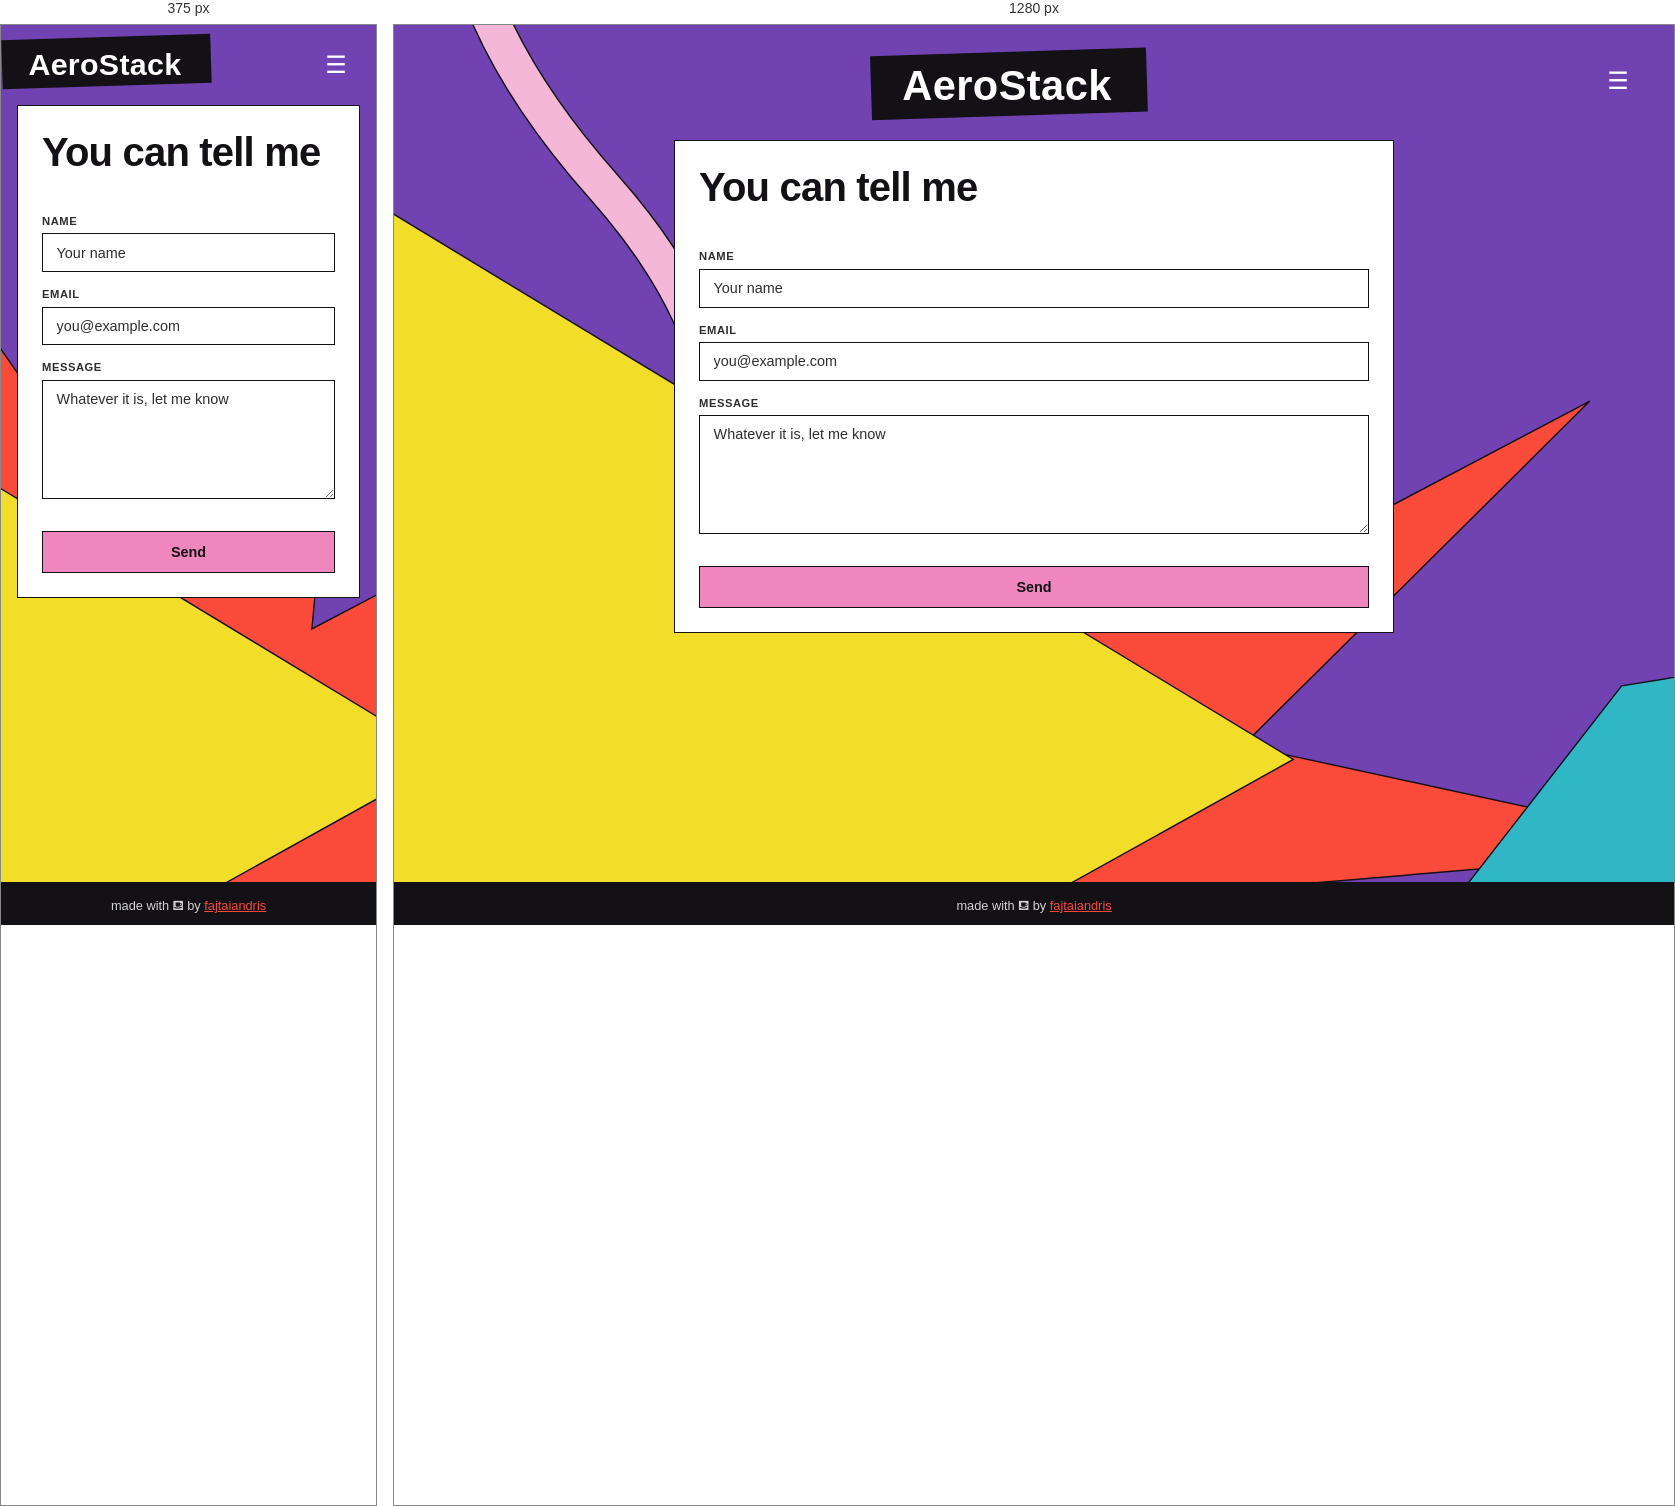
Rendered at 375 px and 1280 px, left to right.

<!-- file: index.html -->
<!doctype html>
<html lang="en">
  <head>
    <meta charset="UTF-8" />
    <meta name="viewport" content="width=device-width, initial-scale=1.0" />
    <meta name="view-transition" content="same-origin" />
    <title>Contact • AeroStack</title>
    <link rel="icon" href="/favicon.ico" />
    <meta property="og:image" content="/og.png" />
    <link rel="stylesheet" href="/css/style.css" />
    <script>
      const isMenu = () => !!document.querySelector(".menu-overlay");
      window.addEventListener("pageswap", (e) => {
        if (e.viewTransition)
          e.viewTransition.types.add(isMenu() ? "from-menu" : "to-menu");
      });
      window.addEventListener("pagereveal", (e) => {
        if (e.viewTransition)
          e.viewTransition.types.add(isMenu() ? "to-menu" : "from-menu");
      });
    </script>
    <script defer src="https://cloud.umami.is/script.js" data-website-id="3844e632-e69d-4b6a-85fa-e866b592c73d"></script>
  </head>
  <body>
    <header>
      <div class="header-spacer"></div>
      <a href="/" class="logo-wordmark-link" aria-label="AeroStack home">
        <h1 class="logo-wordmark">AeroStack</h1>
      </a>
      <a href="/menu.html" class="menu-btn" aria-label="Open menu">☰</a>
    </header>

    <main class="editor-page">
      <div class="editor-container" id="container">
        <form class="editor-card contact-form" method="POST" id="form">
          <h1>You can tell me</h1>
          <input
            type="hidden"
            name="access_key"
            value="b636b305-07e1-4e10-9173-9903948ca54b"
          />

          <div class="contact-field">
            <label for="name">Name</label>
            <input
              id="name"
              type="text"
              name="name"
              placeholder="Your name"
              required
            />
          </div>

          <div class="contact-field">
            <label for="email">Email</label>
            <input
              id="email"
              type="email"
              name="email"
              placeholder="you@example.com"
              required
            />
          </div>

          <div class="contact-field">
            <label for="message">Message</label>
            <textarea
              id="message"
              name="message"
              placeholder="Whatever it is, let me know"
              rows="6"
              required
            ></textarea>
          </div>

          <button type="submit" class="editor-submit">Send</button>
        </form>
      </div>
    </main>
    <footer>
      made with ⛾ by <a href="https://github.com/fajtaiandris">fajtaiandris</a>
    </footer>

    <script src="/contact/sendEmail.js"></script>
    <script src="/menu.js"></script>
  </body>
</html>


/* @media block from tokens.css */
@media (width <= 600px) {
    --rel-space: 1rem;
  }

/* @media block from navigation.css */
@media (max-width: 600px) {
  .header-spacer {
    display: none;
  }
}